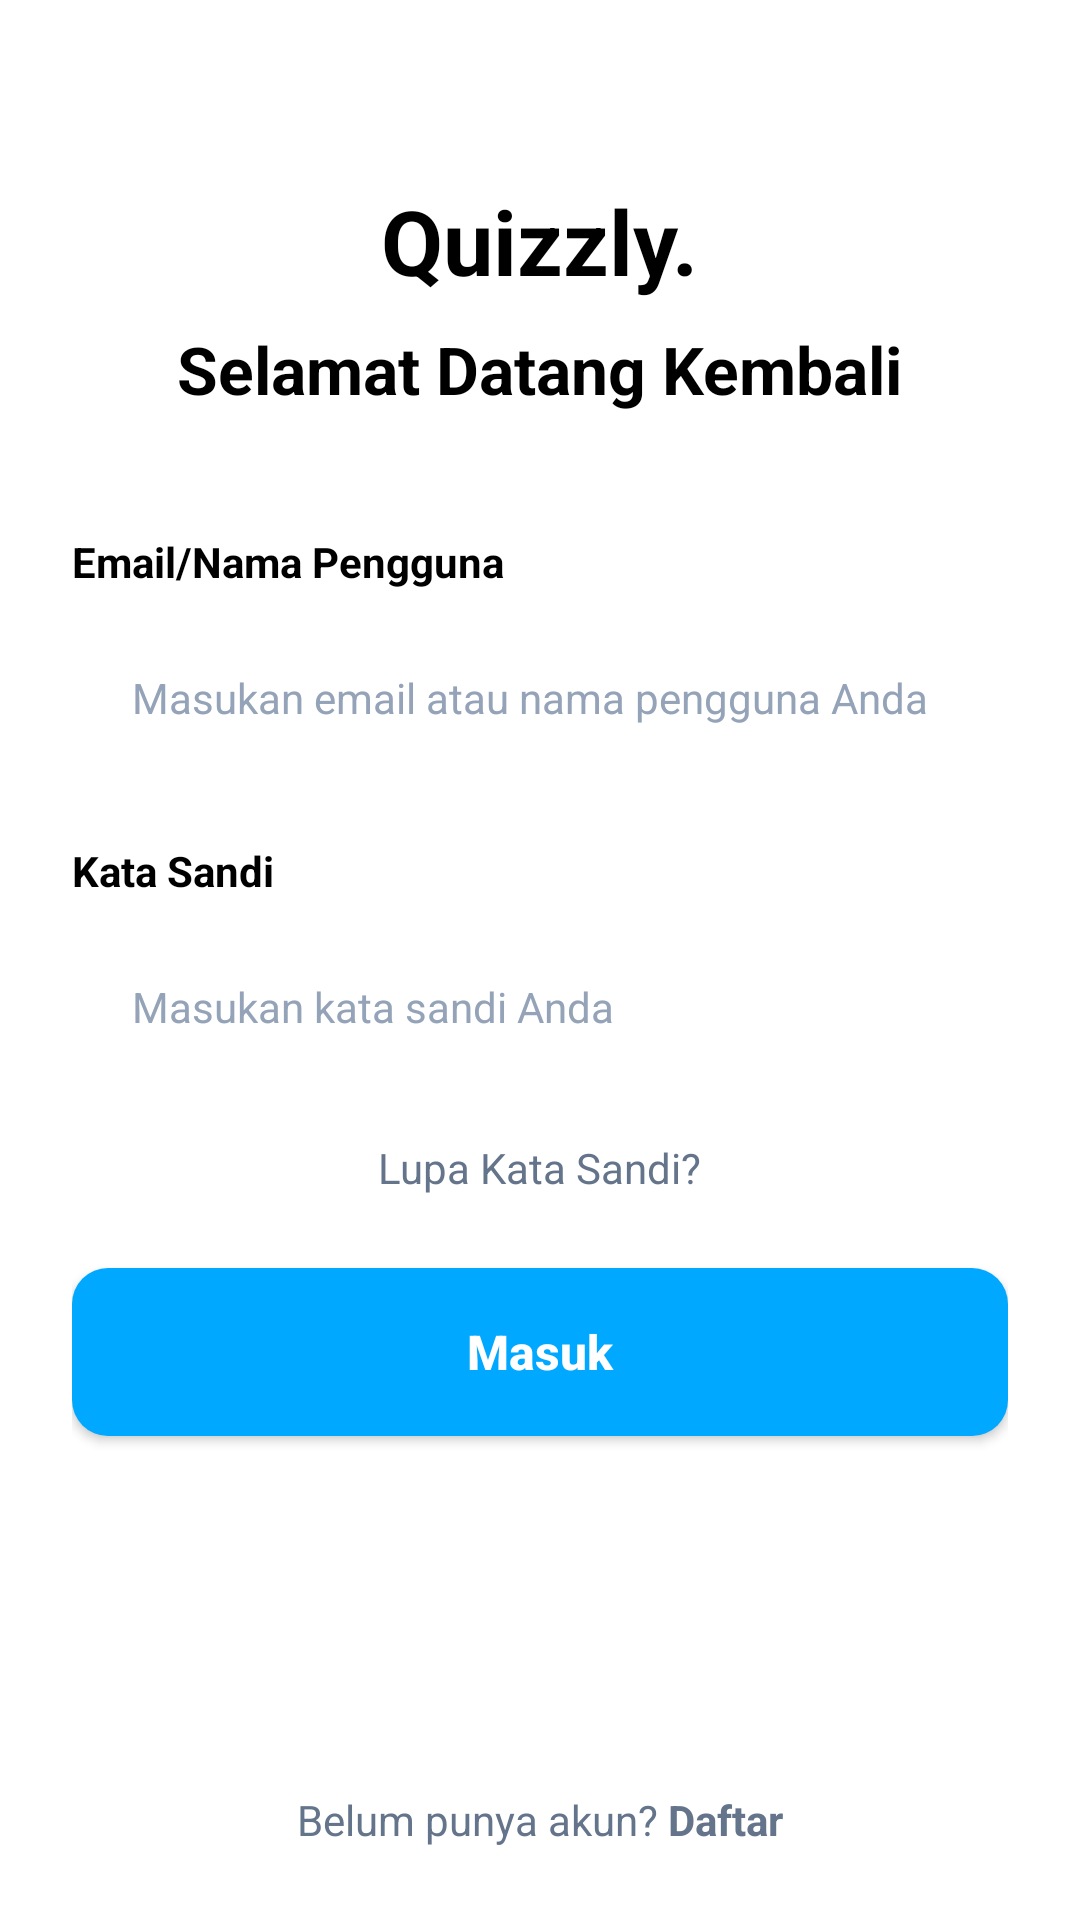

Write the Android layout XML for this screen, with the resource values it uses.
<!-- AndroidManifest.xml: application theme Theme.QuizPAS -->
<!-- res/layout/activity_login.xml -->
<?xml version="1.0" encoding="utf-8"?>
<ScrollView xmlns:android="http://schemas.android.com/apk/res/android"
    android:layout_width="match_parent"
    android:layout_height="match_parent"
    android:background="@color/white"
    android:fillViewport="true">

    <LinearLayout
        android:layout_width="match_parent"
        android:layout_height="wrap_content"
        android:orientation="vertical"
        android:paddingHorizontal="24dp"
        android:paddingTop="60dp"
        android:paddingBottom="24dp">

        <TextView
            android:layout_width="wrap_content"
            android:layout_height="wrap_content"
            android:text="Quizzly."
            android:textSize="30sp"
            android:textStyle="bold"
            android:textColor="#000000"
            android:layout_gravity="center_horizontal"
            android:layout_marginBottom="8dp"/>

        <TextView
            android:layout_width="wrap_content"
            android:layout_height="wrap_content"
            android:text="Selamat Datang Kembali"
            android:textSize="22sp"
            android:textStyle="bold"
            android:textColor="#000000"
            android:layout_gravity="center_horizontal"
            android:layout_marginBottom="40dp"/>

        <TextView
            android:layout_width="wrap_content"
            android:layout_height="wrap_content"
            android:text="Email/Nama Pengguna"
            android:textStyle="bold"
            android:textSize="14sp"
            android:textColor="#000000"
            android:layout_marginBottom="8dp"/>

        <EditText
            android:id="@+id/etEmail"
            android:layout_width="match_parent"
            android:layout_height="56dp"
            android:hint="Masukan email atau nama pengguna Anda"
            android:inputType="textEmailAddress"
            android:background="@drawable/bg_input_flat"
            android:paddingHorizontal="20dp"
            android:textSize="14sp"
            android:textColorHint="#94A3B8"
            android:layout_marginBottom="20dp"
            android:textColor="#000000"/>

        <TextView
            android:layout_width="wrap_content"
            android:layout_height="wrap_content"
            android:text="Kata Sandi"
            android:textStyle="bold"
            android:textSize="14sp"
            android:textColor="#000000"
            android:layout_marginBottom="8dp"/>

        <EditText
            android:id="@+id/etPassword"
            android:layout_width="match_parent"
            android:layout_height="56dp"
            android:hint="Masukan kata sandi Anda"
            android:inputType="textPassword"
            android:background="@drawable/bg_input_flat"
            android:paddingHorizontal="20dp"
            android:textSize="14sp"
            android:textColorHint="#94A3B8"
            android:layout_marginBottom="16dp"
            android:textColor="#000000"/>

        <TextView
            android:layout_width="wrap_content"
            android:layout_height="wrap_content"
            android:text="Lupa Kata Sandi?"
            android:textColor="#64748B"
            android:textSize="14sp"
            android:layout_gravity="center_horizontal"
            android:layout_marginBottom="24dp"/>

        <androidx.appcompat.widget.AppCompatButton
            android:id="@+id/btnLogin"
            android:layout_width="match_parent"
            android:layout_height="56dp"
            android:text="Masuk"
            android:textAllCaps="false"
            android:textSize="16sp"
            android:textStyle="bold"
            android:textColor="#FFFFFF"
            android:background="@drawable/bg_button_blue"/>

        <View
            android:layout_width="match_parent"
            android:layout_height="0dp"
            android:layout_weight="1"/>

        <LinearLayout
            android:layout_width="match_parent"
            android:layout_height="wrap_content"
            android:gravity="center"
            android:layout_marginTop="20dp">

            <TextView
                android:layout_width="wrap_content"
                android:layout_height="wrap_content"
                android:text="Belum punya akun? "
                android:textColor="#64748B"/>

            <TextView
                android:id="@+id/tvRegisterLink"
                android:layout_width="wrap_content"
                android:layout_height="wrap_content"
                android:text="Daftar"
                android:textStyle="bold"
                android:textColor="#64748B"/>
        </LinearLayout>

    </LinearLayout>
</ScrollView>
<!-- resources referenced by this layout -->
<resources>
  <!-- drawable bg_button_blue (drawable) -->
  <?xml version="1.0" encoding="utf-8"?>
  <shape xmlns:android="http://schemas.android.com/apk/res/android">
      <solid android:color="#00A9FF"/>
      <corners android:radius="12dp"/>
  </shape>
  <style name="Theme.QuizPAS" parent="Base.Theme.QuizPAS" />
  <style name="Base.Theme.QuizPAS" parent="Theme.Material3.DayNight.NoActionBar">
          
          
      </style>
  <!-- not gathered from this repository: default colours our renderer supplied (Android Studio template values) -->
  <color name="white">#FFFFFFFF</color>
</resources>
